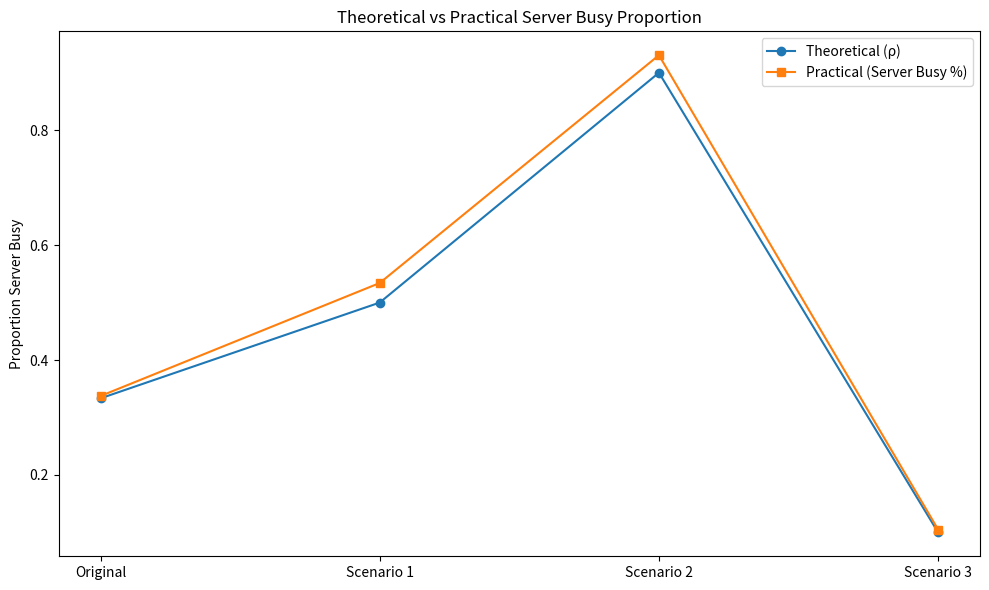
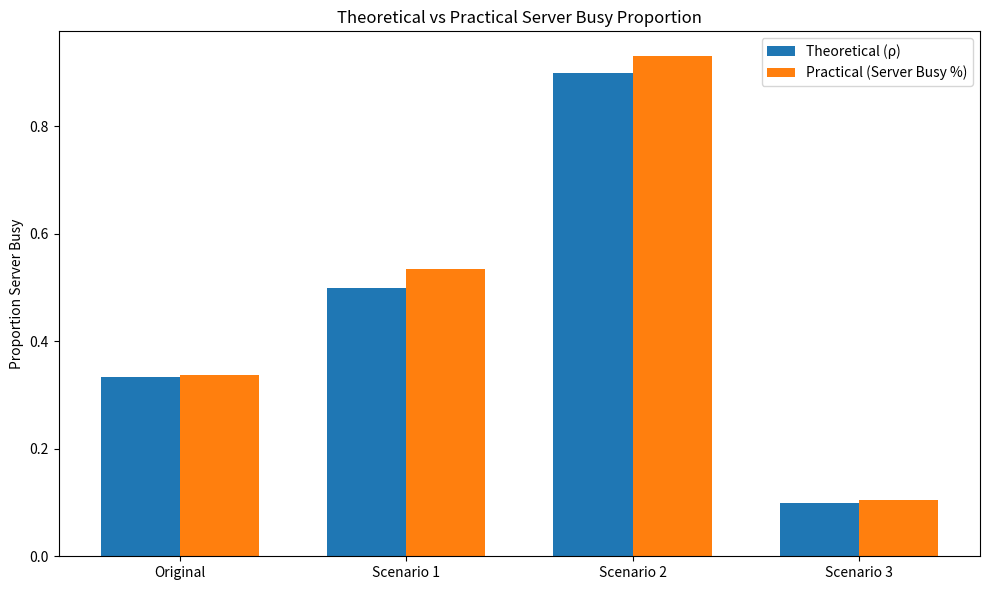

These charts were generated, in order, by the following Python code:
import matplotlib
import numpy as np
from collections import deque
import matplotlib.pyplot as plt
class MM1Queue:
    def __init__(self, arrival_rate, service_rate, sim_time=10000):
        self.lambda_rate = arrival_rate / 60
        self.mu_rate = service_rate / 60
        self.sim_time = sim_time

        self.time = 0
        self.queue = deque()
        self.server_busy = False
        self.server_end = 0

        # Metrics
        self.served = 0
        self.total_system_time = 0
        self.total_queue_time = 0
        self.total_busy_time = 0
        self.state_times = {}
        self.last_change = 0
        self.customers_in_system = 0

        self.customer_log = []

    def exp_time(self, rate):
        return np.random.exponential(1 / rate)

    def update_state(self):
        duration = self.time - self.last_change
        if self.customers_in_system not in self.state_times:
            self.state_times[self.customers_in_system] = 0
        self.state_times[self.customers_in_system] += duration
        self.last_change = self.time

    def run(self):
        next_arrival = self.exp_time(self.lambda_rate)
        customers = []

        while self.time < self.sim_time:
            if self.server_busy:
                next_event = min(next_arrival, self.server_end)
            else:
                next_event = next_arrival

            self.update_state()
            self.time = next_event

            # Arrival
            if self.time == next_arrival and self.time < self.sim_time:
                arrival_time = self.time
                self.customers_in_system += 1

                if not self.server_busy:
                    service_time = self.exp_time(self.mu_rate)
                    self.server_busy = True
                    self.server_end = self.time + service_time
                    customers.append({'arrival': arrival_time, 'queue_time': 0})
                else:
                    self.queue.append(arrival_time)

                next_arrival = self.time + self.exp_time(self.lambda_rate)

            # Departure
            if self.server_busy and self.time >= self.server_end:
                self.customers_in_system -= 1
                self.served += 1

                if customers and customers[-1]['queue_time'] == 0:
                    customer = customers[-1]
                    system_time = self.time - customer['arrival']
                    self.total_system_time += system_time
                    self.total_queue_time += customer['queue_time']

                    service_start = self.time - system_time + customer['queue_time']
                    self.customer_log.append({
                        'arrival_time': customer['arrival'],
                        'queue_time': customer['queue_time'],
                        'service_start_time': service_start,
                        'departure_time': self.time
                    })

                busy_duration = self.server_end - (self.server_end - self.exp_time(self.mu_rate))
                self.total_busy_time += busy_duration

                if self.queue:
                    arrival_time = self.queue.popleft()
                    queue_time = self.time - arrival_time
                    service_time = self.exp_time(self.mu_rate)
                    self.server_end = self.time + service_time

                    customers.append({'arrival': arrival_time, 'queue_time': queue_time})

                    system_time = queue_time + service_time
                    self.total_system_time += system_time
                    self.total_queue_time += queue_time

                    self.customer_log.append({
                        'arrival_time': arrival_time,
                        'queue_time': queue_time,
                        'service_start_time': self.time,
                        'departure_time': self.time + service_time
                    })
                else:
                    self.server_busy = False

            self.update_state()

        return self.get_metrics()

    def get_metrics(self):
        avg_in_system = sum(state * time for state, time in self.state_times.items()) / self.sim_time
        avg_in_queue = avg_in_system - (self.total_busy_time / self.sim_time)
        probs = {state: time / self.sim_time for state, time in self.state_times.items()}

        return {
            'customers_served': self.served,
            'total_system_time': self.total_system_time,
            'total_queue_time': self.total_queue_time,
            'server_busy_time': self.total_busy_time,
            'avg_customers_system': avg_in_system,
            'avg_customers_queue': avg_in_queue,
            'state_probabilities': probs,
            'customer_log': self.customer_log,
            'server_busy_time_percentage' : self.total_busy_time / self.sim_time,
            'server_free_time_percentage' : 1 - self.total_busy_time / self.sim_time
        }

def run_simulation(arrival_rate, service_rate):
    np.random.seed(42)
    sim = MM1Queue(arrival_rate, service_rate)
    return sim.run()

# Run simulations for different scenarios
scenarios = [
    {"name": "Original (ρ = 0.33)", "lambda": 4, "mu": 12},
    {"name": "Scenario 1 (ρ = 0.5)", "lambda": 6, "mu": 12},
    {"name": "Scenario 2 (ρ = 0.9)", "lambda": 10.8, "mu": 12},
    {"name": "Scenario 2 (ρ = 0.1)", "lambda": 10, "mu": 100}
]
theoretical = []
practical = []
for scenario in scenarios:
    print(f"\n{scenario['name']}: λ = {scenario['lambda']}, μ = {scenario['mu']}")
    print("-" * 40)

    results = run_simulation(scenario['lambda'], scenario['mu'])

    print(f"Customers served: {results['customers_served']}")
    print(f"Total system time: {results['total_system_time']:.1f} min")
    print(f"Total queue time: {results['total_queue_time']:.1f} min")
    print(f"Server busy time: {results['server_busy_time']:.1f} min")
    print(f"Avg customers in system: {results['avg_customers_system']:.3f}")
    print(f"Avg customers in queue: {results['avg_customers_queue']:.3f}")
    print(f"Proportion spent busy: {results['server_busy_time_percentage']:.3f}")
    print(f"Proportion spent free: {results['server_free_time_percentage']:.3f}")
    print("State Proportions:")
    for state in sorted(results['state_probabilities'].keys())[:6]:
        prob = results['state_probabilities'][state]
        print(f"  P({state}): {prob:.3f}")

    # Print first 10 customer logs
    print("\nFirst 10 customer logs:")
    for customer in results['customer_log'][:10]:
        print(f"Arrival: {customer['arrival_time']:.2f}, "
              f"Start: {customer['service_start_time']:.2f}, "
              f"Departure: {customer['departure_time']:.2f}, "
              f"Queue: {customer['queue_time']:.2f}")
    theoretical.append(scenario['lambda'] / scenario['mu'])
    practical.append(results['server_busy_time_percentage'])
    # Plot as a line graph instead of bar chart
plt.figure(figsize=(10, 6))
labels = ["Original", "Scenario 1", "Scenario 2" , "Scenario 3"]
x = np.arange(len(labels))
plt.plot(x, [r for r in theoretical], marker='o', label='Theoretical (ρ)')
plt.plot(x, practical, marker='s', label='Practical (Server Busy %)')
plt.xticks(x, labels)
plt.ylabel('Proportion Server Busy')
plt.title('Theoretical vs Practical Server Busy Proportion')
plt.legend()
plt.tight_layout()
plt.show()
plt.figure(figsize=(10,6))
labels = ["Original", "Scenario 1", "Scenario 2" , "Scenario 3"]
x = np.arange(len(labels))
width = 0.35

plt.bar(x - width/2, theoretical, width, label='Theoretical (ρ)')
plt.bar(x + width/2, practical, width, label='Practical (Server Busy %)')

plt.xticks(x, labels)
plt.ylabel('Proportion Server Busy')
plt.title('Theoretical vs Practical Server Busy Proportion')
plt.legend()
plt.tight_layout()
plt.show()
print(theoretical)
print(practical)

